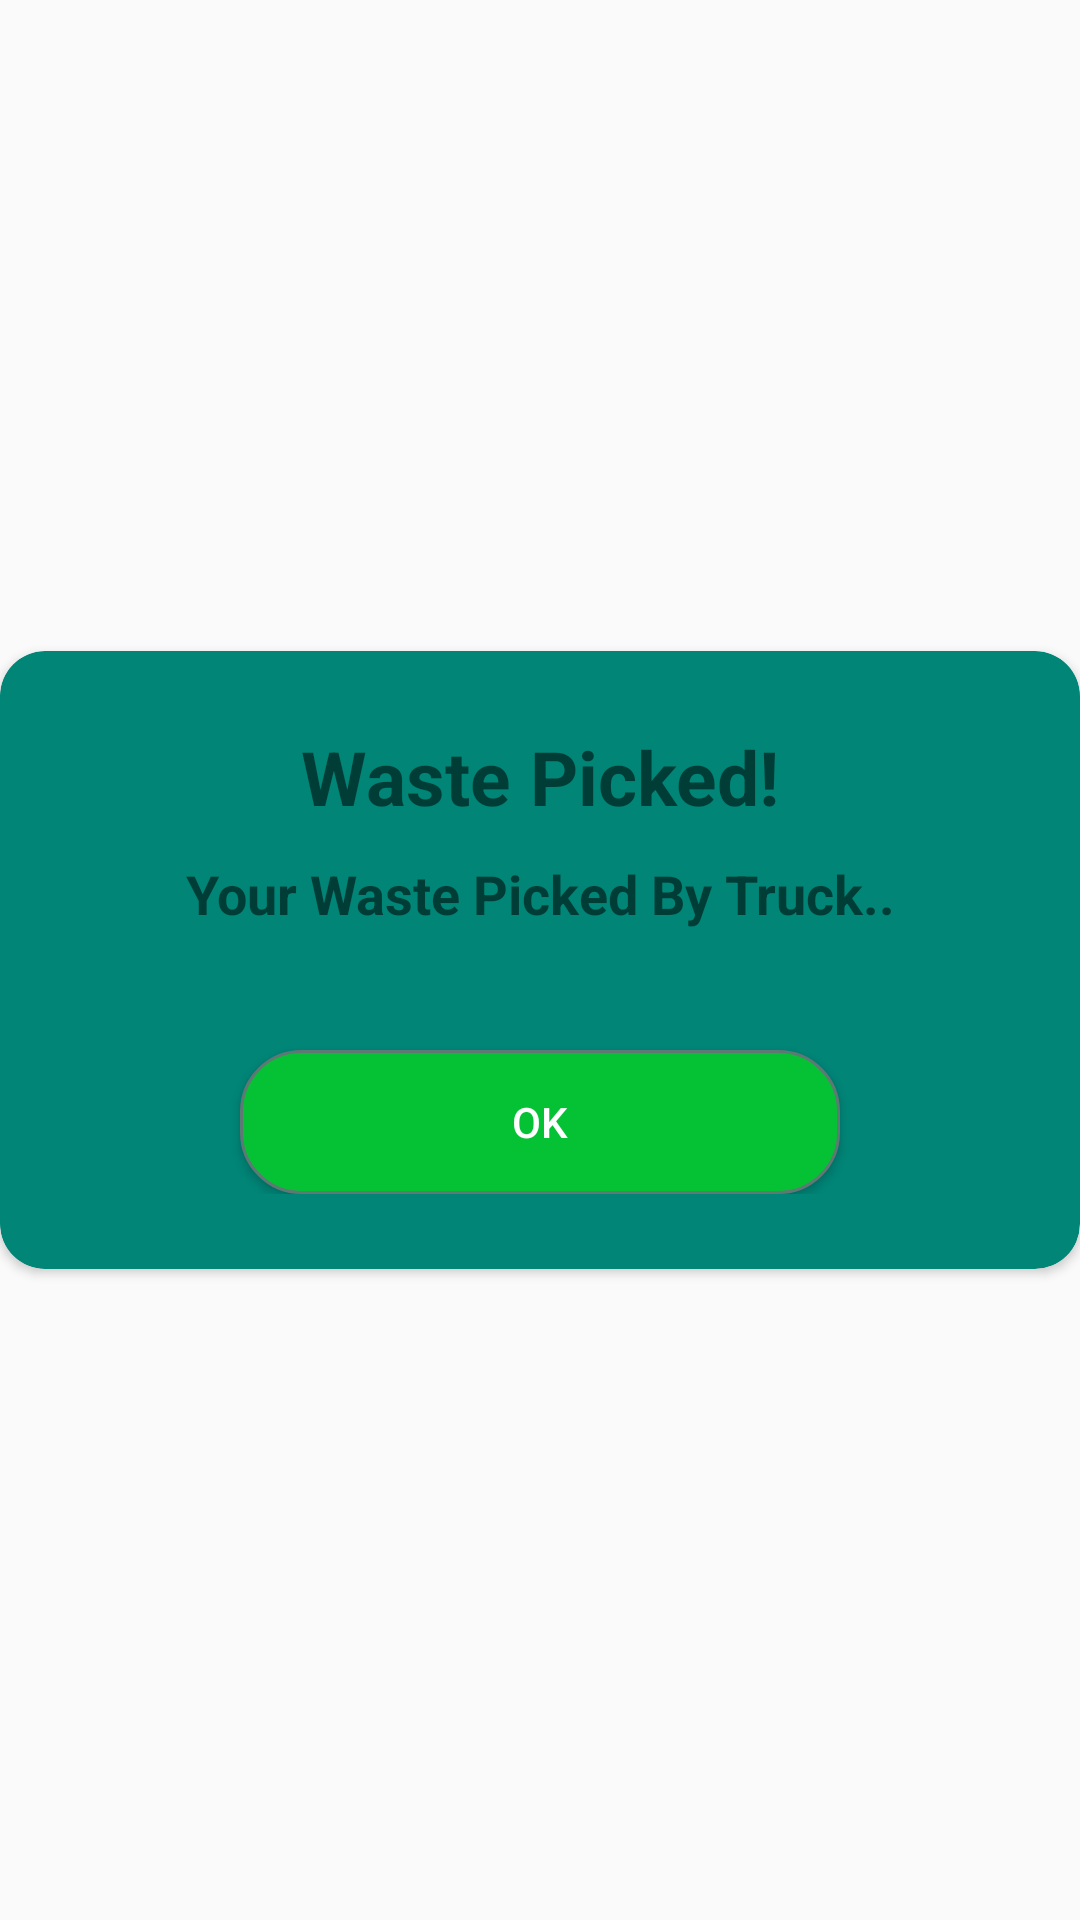

Produce the Android XML layout that renders to this screen, including the resource entries it uses.
<!-- AndroidManifest.xml: application theme AppTheme -->
<!-- res/layout/pop_up_dump_waste_pick.xml -->
<?xml version="1.0" encoding="utf-8"?>
<RelativeLayout xmlns:android="http://schemas.android.com/apk/res/android"
    xmlns:app="http://schemas.android.com/apk/res-auto"
    android:layout_width="match_parent"
    android:layout_height="match_parent"
    android:theme="@style/adCancelpopUP"
    android:layout_marginLeft="5dp"
    android:layout_marginRight="5dp"
    android:gravity="center"
    >
    <ImageView
        android:id="@+id/closePopupCancelAd"
        android:layout_width="wrap_content"
        android:layout_height="wrap_content"
        android:src="@drawable/ic_cancel_black_24dp"
        android:layout_marginTop="7dp"
        android:layout_marginRight="7dp"
        android:elevation="5dp"
        android:layout_alignParentRight="true"/>


    <android.support.v7.widget.CardView
        android:layout_width="match_parent"
        android:layout_height="wrap_content"
        app:cardCornerRadius="15dp"
        app:cardBackgroundColor="@color/colorPrimary"
        android:layout_alignParentTop="true"
        android:layout_alignParentLeft="true"
        android:layout_alignParentStart="true">

        <LinearLayout
            android:layout_width="match_parent"
            android:layout_height="wrap_content"
            android:orientation="vertical">
            <LinearLayout
                android:layout_width="match_parent"
                android:layout_height="wrap_content"
                android:orientation="vertical"
                android:layout_marginTop="25dp"
                android:layout_marginBottom="25dp">
                <TextView
                    android:id="@+id/titleTv"
                    android:layout_width="match_parent"
                    android:layout_height="wrap_content"
                    android:layout_marginLeft="20dp"
                    android:layout_marginRight="20dp"
                    android:textAlignment="center"
                    android:textStyle="bold"
                    android:textSize="25dp"
                    android:text="@string/wastePickPoppHeader"/>
                <ImageView
                    android:layout_width="match_parent"
                    android:layout_height="wrap_content"
                    android:layout_marginLeft="20dp"
                    android:layout_marginRight="20dp"
                    android:layout_marginBottom="10dp"
                    android:src="@drawable/ic_offline_pin_black_24dp"/>
                <TextView
                    android:id="@+id/messageTv"
                    android:layout_width="match_parent"
                    android:layout_height="wrap_content"
                    android:layout_marginLeft="20dp"
                    android:layout_marginRight="20dp"
                    android:layout_marginBottom="20dp"
                    android:textAlignment="center"
                    android:textSize="18dp"
                    android:text="@string/wastePickPoppContent"
                    android:textStyle="bold"/>
                <Button
                    android:id="@+id/btnAccept"
                    android:layout_width="200dp"
                    android:layout_height="wrap_content"
                    android:layout_marginTop="20dp"
                    android:text="ok"
                    android:textColor="@color/colorWhite"
                    android:background="@drawable/mybutton"
                    android:layout_gravity="center_horizontal"/>







            </LinearLayout>

        </LinearLayout>


    </android.support.v7.widget.CardView>

</RelativeLayout>
<!-- resources referenced by this layout -->
<resources>
  <color name="colorPrimary">#008577</color>
  <color name="colorWhite">#ffffff</color>
  <!-- drawable mybutton (drawable) -->
  <?xml version="1.0" encoding="utf-8"?>
  <selector xmlns:android="http://schemas.android.com/apk/res/android" >
      <item android:state_pressed="true" >
          <shape android:shape="rectangle"  >
              <corners android:radius="10dp" />
              <stroke android:width="1dip" android:color="#5e7974" />
              <gradient android:angle="-90" android:startColor="#345953" android:endColor="#689a92"  />
          </shape>
      </item>
      <item android:state_focused="true">
          <shape android:shape="rectangle"  >
              <corners android:radius="30dip" />
              <stroke android:width="1dip" android:color="#5e7974" />
              <solid android:color="#58857e"/>
          </shape>
      </item>
      <item >
          <shape android:shape="rectangle"  >
              <corners android:radius="20dp" />
              <stroke android:width="1dip" android:color="#5e7974" />
              <gradient android:angle="-90" android:startColor="#05c134" android:endColor="#05c134" />
          </shape>
      </item>
  </selector>
  <string name="wastePickPoppContent">Your Waste Picked By Truck..</string>
  <string name="wastePickPoppHeader">Waste Picked!</string>
  <style name="adCancelpopUP" parent="Theme.AppCompat.Light.NoActionBar">
          
          <item name="colorPrimary">@color/colorPrimary</item>
          <item name="colorPrimaryDark">@color/colorPrimaryDark</item>
          <item name="colorAccent">@color/colorAccent</item>
      </style>
  <style name="AppTheme" parent="Theme.AppCompat.Light.DarkActionBar">
          
          <item name="colorPrimary">@color/colorPrimary</item>
          <item name="colorPrimaryDark">@color/colorPrimaryDark</item>
          <item name="colorAccent">@color/colorAccent</item>
      </style>
  <color name="colorPrimaryDark">#00574B</color>
  <color name="colorAccent">#D81B60</color>
</resources>
